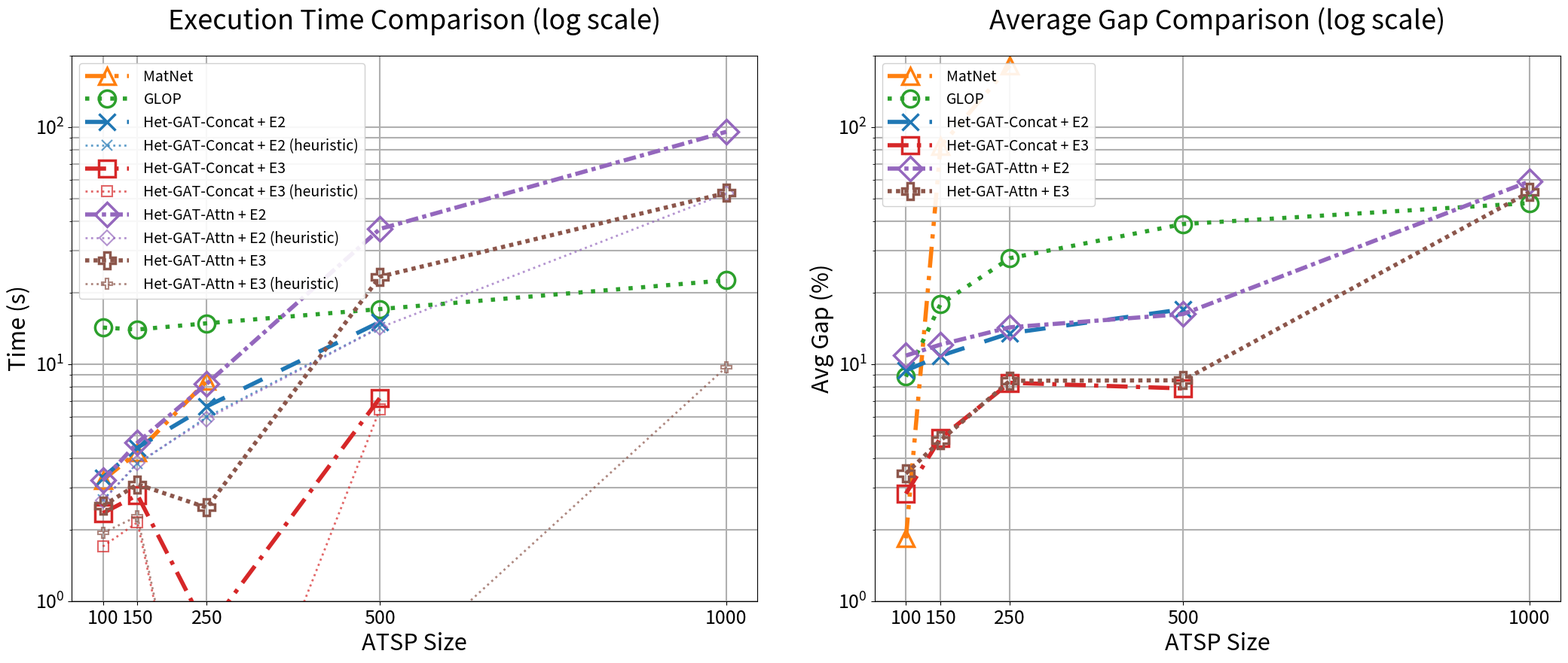

The matplotlib source for this figure:
import argparse
import json
from pathlib import Path

import matplotlib.pyplot as plt


def load_baselines():
    base_sizes = [100, 150, 250, 500, 1000]
    methods = [
        {
            "label": "MatNet",
            "gap": [1.84, 82.92, 181.68, None, None],
            "time": [3.24, 4.24, 8.48, None, None],
            "color": "#ff7f0e",
            "marker": "^",
            "linestyle": (0, (5, 2, 1, 2, 1, 2)),
        },
        {
            "label": "GLOP",
            "gap": [8.85, 17.91, 27.96, 38.96, 47.77],
            "time": [14.25, 13.99, 14.86, 17.06, 22.57],
            "color": "#2ca02c",
            "marker": "o",
            "linestyle": (0, (1, 2)),
        },
        {
            "label": "Het-GAT-Concat + E2",
            "gap": [9.39, 10.84, 13.49, 17.03, None],
            "time": [3.32, 4.44, 6.63, 15.05, None],
            "heuristic": [2.67, 3.79, 5.97, 14.30, None],
            "color": "#1f77b4",
            "marker": "x",
            "linestyle": (0, (5, 5)),
        },
        {
            "label": "Het-GAT-Concat + E3",
            "gap": [2.84, 4.88, 8.34, 7.89, None],
            "time": [2.35, 2.80, 0.75, 7.20, None],
            "heuristic": [1.70, 2.15, 0.09, 6.45, None],
            "color": "#d62728",
            "marker": "s",
            "linestyle": (0, (5, 2, 1, 2)),
        },
        {
            "label": "Het-GAT-Attn + E2",
            "gap": [10.86, 12.08, 14.29, 16.25, 58.94],
            "time": [3.23, 4.66, 8.26, 37.17, 95.50],
            "heuristic": [2.65, 3.83, 5.87, 14.25, 52.48],
            "color": "#9467bd",
            "marker": "D",
            "linestyle": (0, (3, 1, 1, 1)),
        },
        {
            "label": "Het-GAT-Attn + E3",
            "gap": [3.45, 4.76, 8.50, 8.54, 53.14],
            "time": [2.52, 3.11, 2.48, 23.37, 52.73],
            "heuristic": [1.94, 2.28, 0.09, 0.45, 9.71],
            "color": "#8c564b",
            "marker": "P",
            "linestyle": (0, (1, 1)),
        },
    ]

    return base_sizes, methods


def update_metric_maps(entries, base_sizes):
    for entry in entries:
        entry["gap_map"] = {size: val for size, val in zip(base_sizes, entry.get("gap", []))}
        entry["time_map"] = {size: val for size, val in zip(base_sizes, entry.get("time", []))}
        if "heuristic" in entry:
            entry["heuristic_map"] = {size: val for size, val in zip(base_sizes, entry["heuristic"])}
        entry.setdefault("cost_map", {})


def load_architecture_methods(base_dir: str = "arch_search_runs"):
    base = Path(base_dir)
    if not base.exists():
        return []
    arch_entries = []
    for summary_path in sorted(base.glob("*/summary.json")):
        try:
            summary = json.loads(summary_path.read_text())
        except json.JSONDecodeError:
            continue
        best_metrics = summary.get("best_metrics", {})
        size = summary.get("config", {}).get("atsp_size")
        if size is None or best_metrics.get("avg_final_gap") is None:
            continue
        label = f"LLM HGNAS (n={size})"
        color = "#1f9a8a"
        entry = {
            "label": label,
            "gap_map": {size: best_metrics["avg_final_gap"]},
            "time_map": {size: best_metrics["avg_total_time"]},
            "cost_map": {size: best_metrics.get("avg_final_cost")},
            "marker": "o",
            "linestyle": "-.",
            "color": color,
        }
        arch_entries.append(entry)
    return arch_entries


base_sizes, methods = load_baselines()
update_metric_maps(methods, base_sizes)
methods.extend(load_architecture_methods())

all_sizes = sorted({size for m in methods for size in set(m.get("gap_map", {}).keys())})

def map_to_series(mapping, sizes):
    return [mapping.get(size) for size in sizes]

for entry in methods:
    entry["gap"] = map_to_series(entry.get("gap_map", {}), all_sizes)
    entry["time"] = map_to_series(entry.get("time_map", {}), all_sizes)
    if "heuristic_map" in entry:
        entry["heuristic"] = map_to_series(entry["heuristic_map"], all_sizes)

fig, (ax1, ax2) = plt.subplots(1, 2, figsize=(22, 10))

# Plot execution time
for m in methods:
    # Main time
    ax1.plot(all_sizes, m["time"], marker=m["marker"], markersize=16,
             markeredgewidth=2.5, markerfacecolor='none',
             linestyle=m["linestyle"], linewidth=4,
             color=m["color"], label=m["label"])
    # Heuristic phase (if available)
    if "heuristic" in m:
        ax1.plot(all_sizes, m["heuristic"], marker=m["marker"], markersize=10,
                 markeredgewidth=1.5, markerfacecolor='none',
                 linestyle=":", linewidth=2,
                 color=m["color"], alpha=0.7, label=f"{m['label']} (heuristic)")

# Plot gap comparison
for m in methods:
    ax2.plot(all_sizes, m["gap"], marker=m["marker"], markersize=16,
             markeredgewidth=2.5, markerfacecolor='none',
             linestyle=m["linestyle"], linewidth=4,
             color=m["color"], label=m["label"])

# Log scale and formatting
for ax in (ax1, ax2):
    ax.set_xlabel('ATSP Size', fontsize=22)
    ax.set_xticks(all_sizes)
    ax.tick_params(axis='both', labelsize=18)
    ax.grid(True, linewidth=1.5, which='both')
    ax.set_yscale('log')
    ax.set_ylim(1, 200)

ax1.set_title('Execution Time Comparison (log scale)', fontsize=26, pad=25)
ax1.set_ylabel('Time (s)', fontsize=22)
ax2.set_title('Average Gap Comparison (log scale)', fontsize=26, pad=25)
ax2.set_ylabel('Avg Gap (%)', fontsize=22)

# Legends
ax1.legend(loc='upper left', fontsize=14, framealpha=0.9, handlelength=3, handletextpad=1)
ax2.legend(loc='upper left', fontsize=14, framealpha=0.9, handlelength=3, handletextpad=1)

plt.tight_layout(pad=5.0)
plt.savefig('result_plot_full.pdf', bbox_inches='tight', dpi=300)
plt.close()
